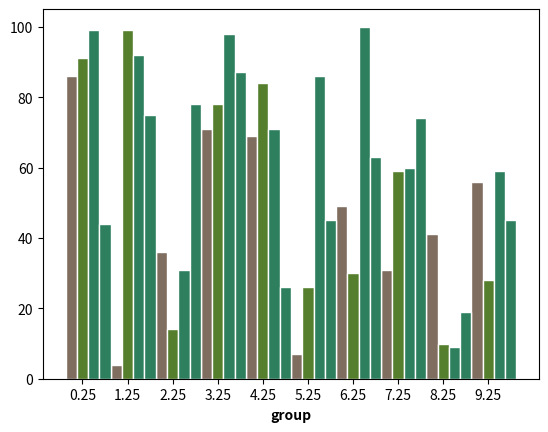

This chart was generated by the following Python code: (Note: this script raises an exception after producing the figure.)
# libraries
import numpy as np
import matplotlib.pyplot as plt

# set width of bar
barWidth = 1/4

# set height of bar
bars1 = np.random.random_integers(1,100,10)
print(bars1)
bars2 = np.random.random_integers(1,100,10)
bars3 = np.random.random_integers(1,100,10)
bars4 = np.random.random_integers(1,100,10)

# Set position of bar on X axis
r1 = np.arange(len(bars1))
r2 = [x + barWidth for x in r1]
r3 = [x + barWidth for x in r2]
r4 = [x + barWidth for x in r3]

# Make the plot
plt.bar(r1, bars1, color='#7f6d5f', width=barWidth, edgecolor='white', label='var1')
plt.bar(r2, bars2, color='#557f2d', width=barWidth, edgecolor='white', label='var2')
plt.bar(r3, bars3, color='#2d7f5e', width=barWidth, edgecolor='white', label='var3')
plt.bar(r4, bars4, color='#2d7f5e', width=barWidth, edgecolor='white', label='var4')

# Add xticks on the middle of the group bars
plt.xlabel('group', fontweight='bold')
plt.xticks([r + barWidth for r in range(len(bars1))], ['A', 'B', 'C', 'D', 'E'])

# Create legend & Show graphic
plt.legend()
plt.show()
